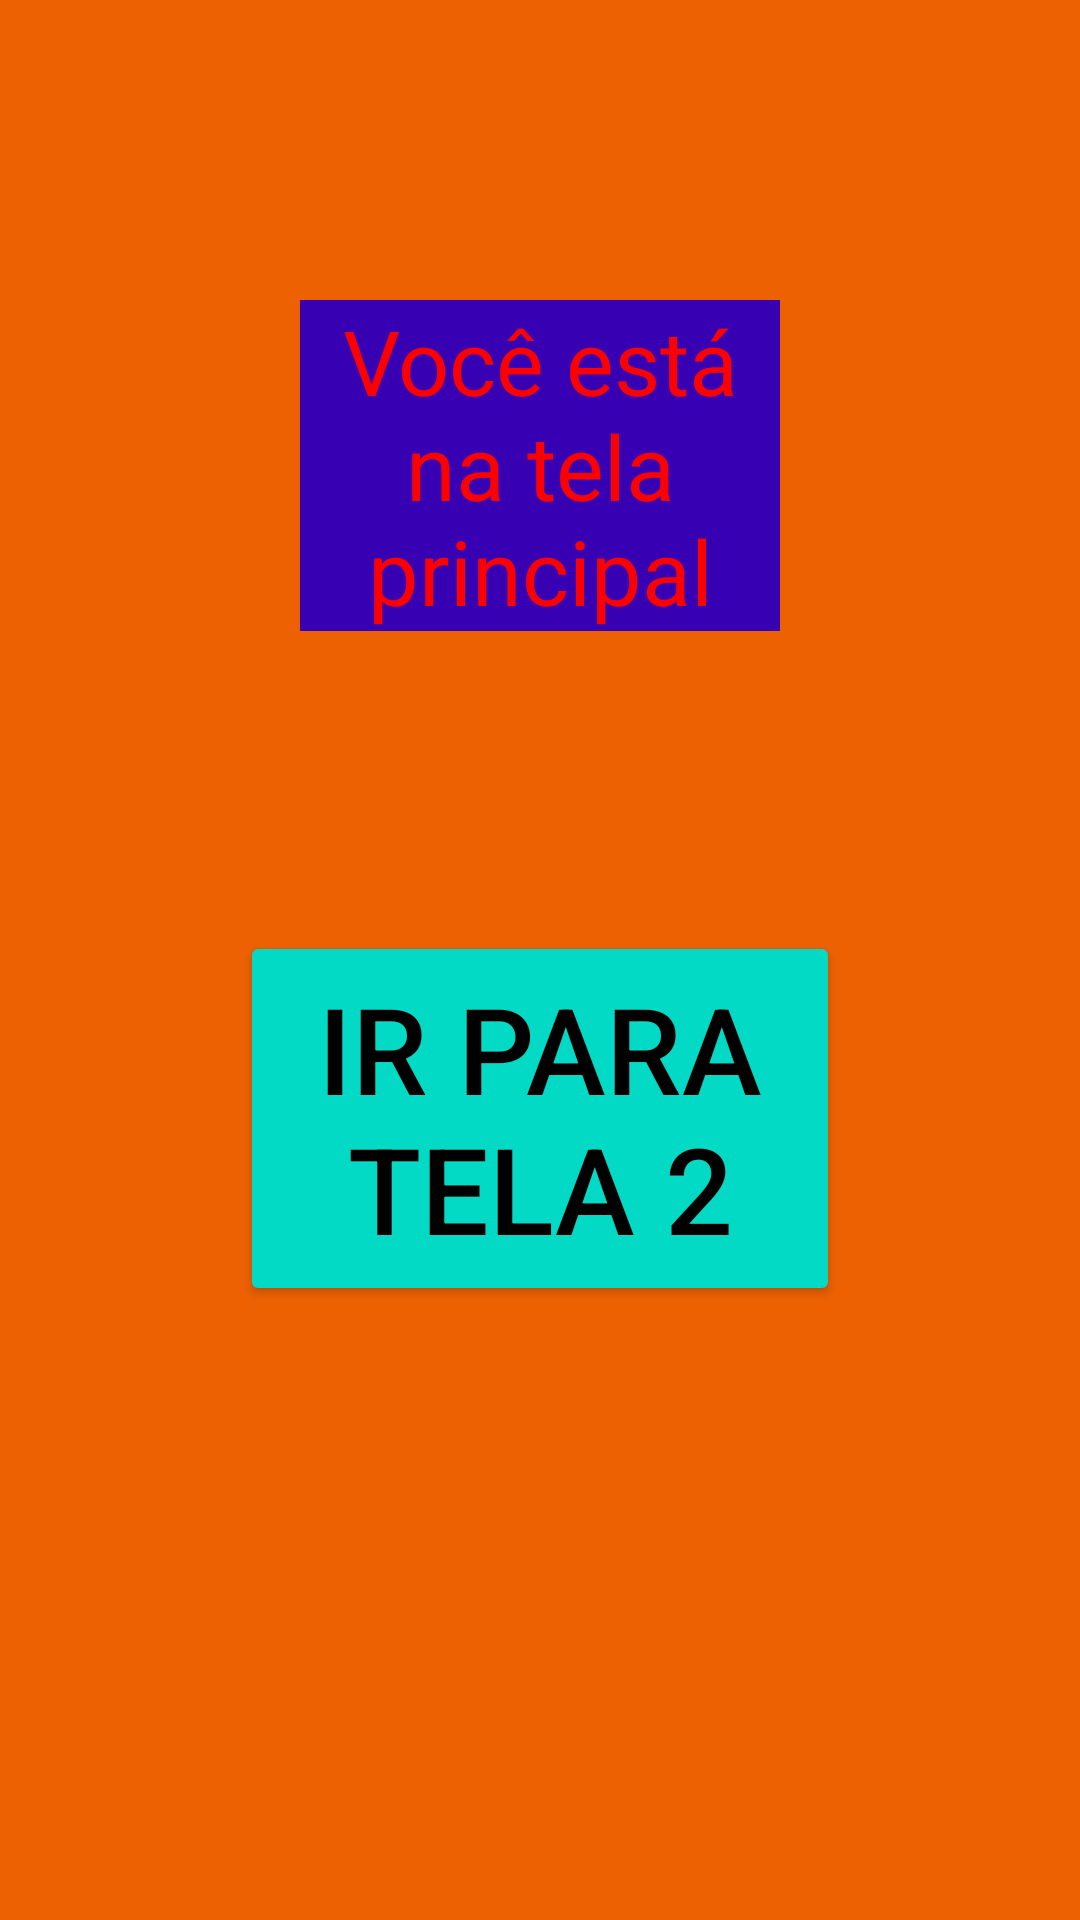

Reconstruct the res/layout file that produces this screen, plus the resources it refers to.
<!-- AndroidManifest.xml: application theme Theme.TrocaTela -->
<!-- res/layout/activity_main.xml -->
<?xml version="1.0" encoding="utf-8"?>
<RelativeLayout xmlns:android="http://schemas.android.com/apk/res/android"
    xmlns:app="http://schemas.android.com/apk/res-auto"
    xmlns:tools="http://schemas.android.com/tools"
    android:layout_width="match_parent"
    android:layout_height="match_parent"
    android:background="@color/laranja"
    tools:context=".MainActivity">

    <TextView
        android:id="@+id/textView"
        android:layout_width="wrap_content"
        android:layout_height="wrap_content"
        android:layout_margin="100dp"
        android:background="@color/purple_700"
        android:gravity="center"
        android:text="Você está na tela principal"
        android:textColor="@color/red"
        android:textSize="30sp" />

    <Button
        android:id="@+id/btTela2"
        android:layout_width="250dp"
        android:layout_height="125dp"
        android:layout_below="@+id/textView"
        android:layout_alignParentLeft="true"
        android:layout_marginLeft="80dp"
        android:layout_marginRight="80dp"
        android:gravity="center"
        android:backgroundTint="@color/teal_200"
        android:text="Ir para tela 2"
        android:textColor="@color/black"
        android:textSize="40sp" />

</RelativeLayout>
<!-- resources referenced by this layout -->
<resources>
  <color name="black">#FF000000</color>
  <color name="laranja">#ED6103</color>
  <color name="purple_700">#FF3700B3</color>
  <color name="red">#FF0000</color>
  <color name="teal_200">#FF03DAC5</color>
  <style name="Theme.TrocaTela" parent="Theme.MaterialComponents.DayNight.DarkActionBar">
          
          <item name="colorPrimary">@color/purple_500</item>
          <item name="colorPrimaryVariant">@color/purple_700</item>
          <item name="colorOnPrimary">@color/white</item>
          
          <item name="colorSecondary">@color/teal_200</item>
          <item name="colorSecondaryVariant">@color/teal_700</item>
          <item name="colorOnSecondary">@color/black</item>
          
          <item name="android:statusBarColor" tools:targetApi="l">?attr/colorPrimaryVariant</item>
          
      </style>
  <color name="purple_500">#FF6200EE</color>
  <color name="white">#FFFFFFFF</color>
  <color name="teal_700">#FF018786</color>
</resources>
